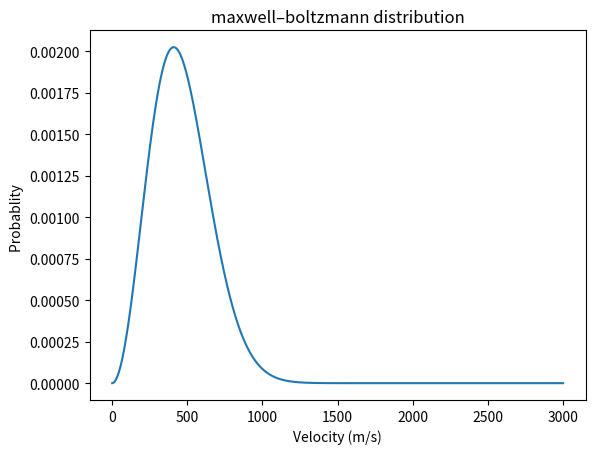

This figure's Python source:
# [redacted]
#   Copyright © 2019 Georgiy Maruzhenko. All rights reserved.

import numpy as np
from numpy import sqrt, sin, cos, pi, e, sqrt, isclose
import matplotlib.pyplot as plt

# good place to check
# http://hyperphysics.phy-astr.gsu.edu/hbase/Kinetic/kintem.html#c2

# speed of sound
# http://hyperphysics.phy-astr.gsu.edu/hbase/Sound/souspe3.html

# some useful gammas
gamma_air = 1.4
gamma_helium = 5. / 3

# edit these
MOLAR_MASS = 29  # g/mol
gamma = gamma_helium

# constants
na = 6.022 * 10 ** 23
KG_CONVERT = 1000  # g/kg
m = MOLAR_MASS / 1000 / na  # atomic mass    kg
k = 1.38064852 * 10 ** -23  # botzman J/K
R = 8.314  # J/mol /K
TEMP = 273.14 + 20  # K
deltaV = 10  # m/s


# outputs probability of being at the input velocity
def maxwell_boltzmann_distribution(v):
    result = abs(sqrt((m / (2 * pi * k * TEMP))) ** 3) * 4 * pi * v ** 2 * e ** (-1 * m * v ** 2 / (2 * k * TEMP))
    return result


# tells info about speeds of gas
def get_info():
    most_probable_speed = 1 / sqrt(m / (2 * k * TEMP))
    v_rms = sqrt(3 * R * TEMP / (MOLAR_MASS / KG_CONVERT))
    mean_speed = sqrt(8 * R * TEMP / (pi * MOLAR_MASS / KG_CONVERT))
    speed_sound = sqrt(gamma / 3) * v_rms
    print("vrms = ", v_rms)
    print("most probable speed = ", most_probable_speed)
    print("mean speed =", mean_speed)
    print("speed of sound = ", speed_sound)
    return


get_info()
velocities = np.arange(1, 3000, 1)
plt.plot(velocities, maxwell_boltzmann_distribution(velocities))
plt.title('maxwell–boltzmann distribution')
plt.xlabel('Velocity (m/s)')
plt.ylabel('Probablity ')
plt.show()
